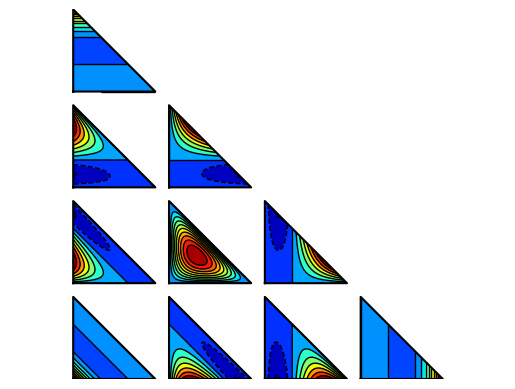

The matplotlib source for this figure:
#
# Computing P2-C0 shape functions for triangles
#
# [redacted]
# Ecole Polytechnique de Louvain
#

from numpy import *
from numpy.linalg import solve
import matplotlib
import matplotlib.pyplot as plt

matplotlib.rcParams['toolbar'] = 'None'
myColorMap = matplotlib.cm.jet

# =========================================================================

def shapeComputeCoefficient(nodes):
    n = len(nodes)
    B = diag(ones(n))
    A = zeros([n, n])
    for i in range(0, n):
        xi  = nodes[i, 0]
        eta = nodes[i, 1]
        A[i,:] = [1, xi, eta, xi * xi, xi * eta, eta * eta, xi**3, xi * xi * eta, xi * eta * eta, eta**3]
    return transpose(solve(A, B))
  
# =========================================================================

def shapeCompute(phi,xi,eta):
  return (phi[0] + phi[1] * xi + phi[2] * eta 
                 + phi[3] * xi**2 + phi[4] * xi * eta + phi[5] * eta**2 
                 + phi[6] * xi**3 + phi[7] * eta * xi**2 + phi[8] * xi * eta**2 
                 + phi[9] * eta**3)

# =========================================================================

#
# -1- Computing coefficients
#

nodes = array([[0, 0], [1, 0], [0, 1],
              [1/3, 0], [2/3, 0], [2/3, 1/3],
              [1/3, 2/3], [0, 2/3], [0, 1/3], [1/3, 1/3]])
n = len(nodes)              
coeff = shapeComputeCoefficient(nodes)
print(" ==== Coefficients ===== ")
print(coeff)

#
# -2- Checks if the sum is equat to one 
#     for a random point (0.2;0.4)
#

sumPhi = 0
for i in range(0, n):
    X = 0.2; Y = 0.4
    sumPhi += shapeCompute(coeff[i,:], X, Y)
print(" ==== Check of the sum of shape fuctions : %14.7e ===== " % sumPhi)

#
# -4 Nice plot
#

plt.figure("P2-C0 Shapes functions")
for i in range(0, n): 
    Xg, Yg = meshgrid(linspace(0, 1, 100), linspace(0, 1, 100))
    Xt = [0, 0, 1, 0]; Yt = [0, 1, 0, 0];  
    U = shapeCompute(coeff[i,:], Xg, Yg)
    U[Xg + Yg > 1] = nan
    
    Xg += 3.5 * nodes[i, 0]
    Yg += 3.5 * nodes[i, 1]
    Xt += 3.5 * nodes[i, 0]
    Yt += 3.5 * nodes[i, 1]
    plt.contourf(Xg, Yg, U, 10, cmap=myColorMap, vmin=-0.3, vmax=1)
    plt.contour(Xg, Yg, U, 10, colors='k', linewidths=1)
    plt.plot(Xt, Yt, '-k')
  
plt.axis("equal")
plt.axis("off")
plt.show()